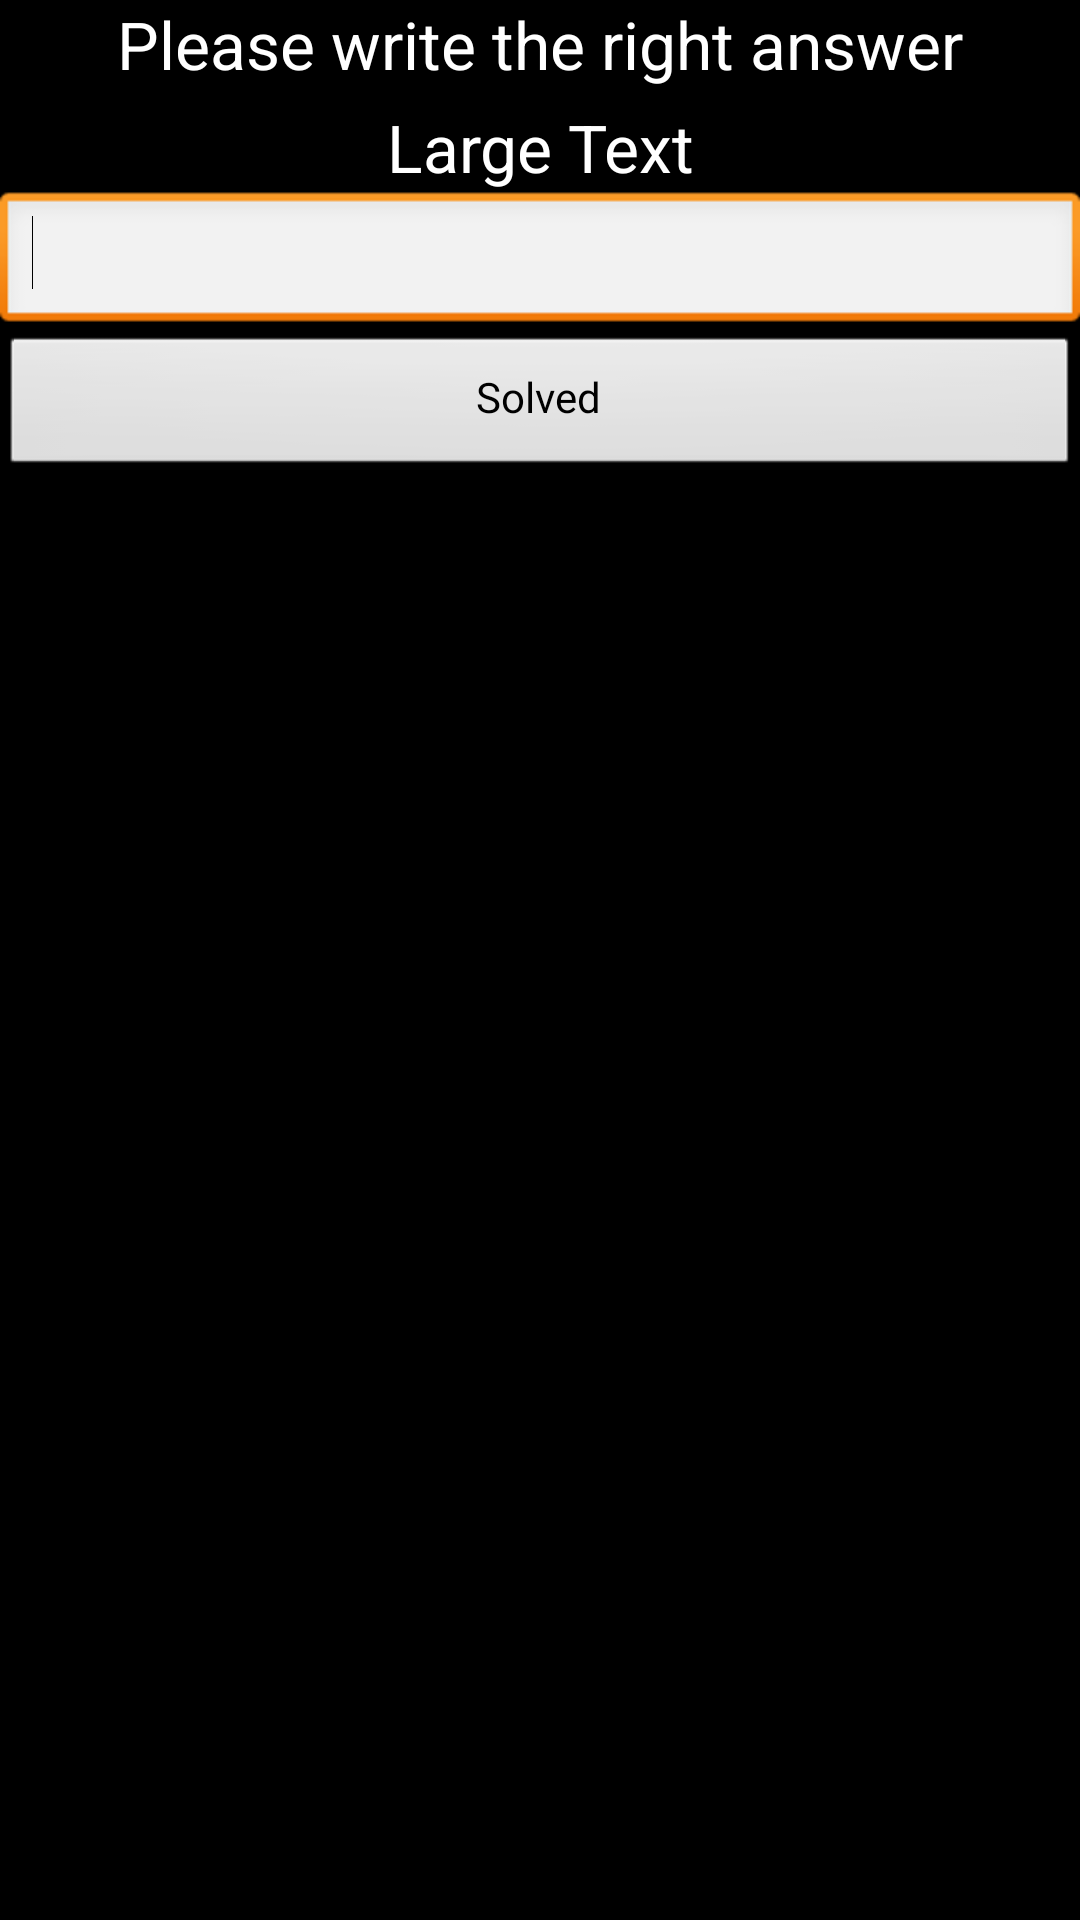

This screen was rendered from an Android layout file. Write that file and the resources it references.
<!-- AndroidManifest.xml: application theme AppTheme -->
<!-- res/layout/math_test_layout.xml -->
<?xml version="1.0" encoding="utf-8"?>
<LinearLayout xmlns:android="http://schemas.android.com/apk/res/android"
    android:layout_width="match_parent"
    android:layout_height="match_parent"
    android:orientation="vertical" >

    <TextView
        android:id="@+id/textView1"
        android:layout_width="match_parent"
        android:layout_height="wrap_content"
        android:gravity="center_horizontal"
        android:text="@string/title_for_math_test_view"
        android:textAppearance="?android:attr/textAppearanceLarge" />

    <TextView
        android:id="@+id/math_test_task"
        android:layout_width="match_parent"
        android:layout_height="wrap_content"
        android:gravity="center_horizontal"
        android:paddingTop="5dp"
        android:text="Large Text"
        android:textAppearance="?android:attr/textAppearanceLarge" />

    <EditText
        android:id="@+id/math_test_answer"
        android:layout_width="match_parent"
        android:layout_height="wrap_content"
        android:ems="10"
        android:paddingTop="5dp" >

        <requestFocus />
    </EditText>

    <Button
        android:id="@+id/math_test_button"
        android:layout_width="match_parent"
        android:layout_height="wrap_content"
        android:paddingTop="5dp"
        android:text="@string/math_test_solved" />

</LinearLayout>
<!-- resources referenced by this layout -->
<resources>
  <string name="math_test_solved">Solved</string>
  <string name="title_for_math_test_view">Please write the right answer</string>
  <style name="AppTheme" parent="android:Theme.Black" />
</resources>
